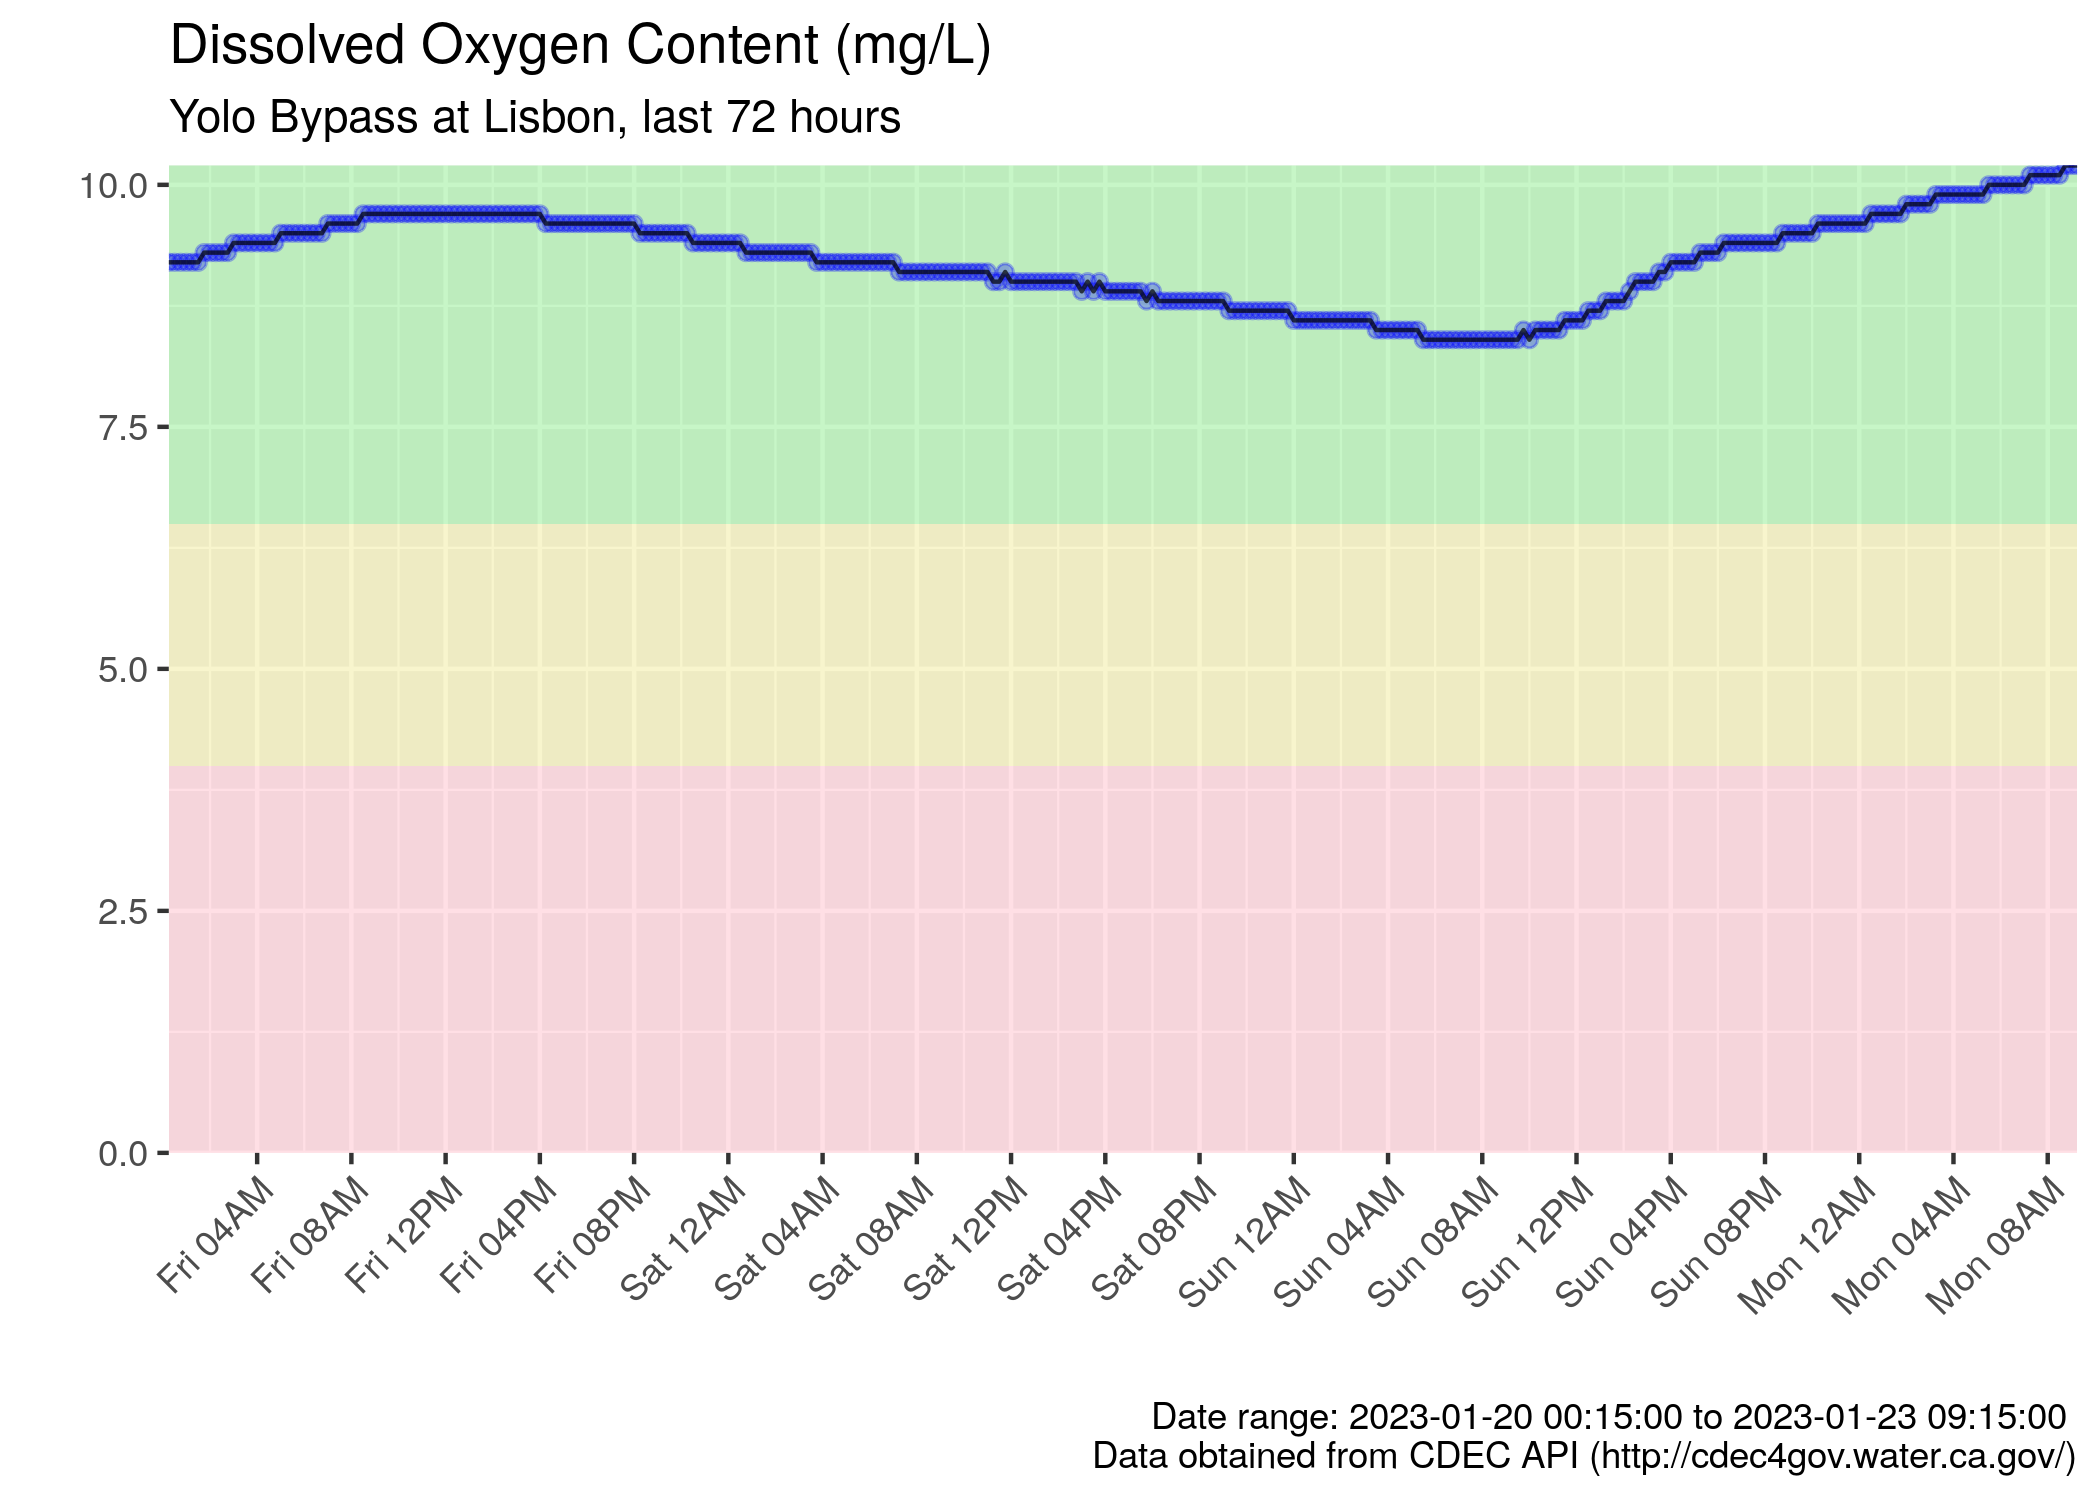

The file beside this chart, header and first rows:
, t, do
1, 2023-01-20 00:15:00, 9.2
2, 2023-01-20 00:30:00, 9.2
3, 2023-01-20 00:45:00, 9.2
4, 2023-01-20 01:00:00, 9.2
5, 2023-01-20 01:15:00, 9.2
6, 2023-01-20 01:30:00, 9.2
7, 2023-01-20 01:45:00, 9.3
8, 2023-01-20 02:00:00, 9.3
9, 2023-01-20 02:15:00, 9.3
10, 2023-01-20 02:30:00, 9.3
11, 2023-01-20 02:45:00, 9.3
12, 2023-01-20 03:00:00, 9.4
13, 2023-01-20 03:15:00, 9.4
14, 2023-01-20 03:30:00, 9.4
15, 2023-01-20 03:45:00, 9.4
16, 2023-01-20 04:00:00, 9.4
17, 2023-01-20 04:15:00, 9.4
18, 2023-01-20 04:30:00, 9.4
19, 2023-01-20 04:45:00, 9.4
20, 2023-01-20 05:00:00, 9.5
21, 2023-01-20 05:15:00, 9.5
22, 2023-01-20 05:30:00, 9.5
23, 2023-01-20 05:45:00, 9.5
24, 2023-01-20 06:00:00, 9.5
25, 2023-01-20 06:15:00, 9.5
26, 2023-01-20 06:30:00, 9.5
27, 2023-01-20 06:45:00, 9.5
28, 2023-01-20 07:00:00, 9.6
29, 2023-01-20 07:15:00, 9.6
30, 2023-01-20 07:30:00, 9.6
31, 2023-01-20 07:45:00, 9.6
32, 2023-01-20 08:00:00, 9.6
33, 2023-01-20 08:15:00, 9.6
34, 2023-01-20 08:30:00, 9.7
35, 2023-01-20 08:45:00, 9.7
36, 2023-01-20 09:00:00, 9.7
37, 2023-01-20 09:15:00, 9.7
38, 2023-01-20 09:30:00, 9.7
39, 2023-01-20 09:45:00, 9.7
40, 2023-01-20 10:00:00, 9.7
41, 2023-01-20 10:15:00, 9.7
42, 2023-01-20 10:30:00, 9.7
43, 2023-01-20 10:45:00, 9.7
44, 2023-01-20 11:00:00, 9.7
45, 2023-01-20 11:15:00, 9.7
46, 2023-01-20 11:30:00, 9.7
47, 2023-01-20 11:45:00, 9.7
48, 2023-01-20 12:00:00, 9.7
49, 2023-01-20 12:15:00, 9.7
50, 2023-01-20 12:30:00, 9.7
51, 2023-01-20 12:45:00, 9.7
52, 2023-01-20 13:00:00, 9.7
53, 2023-01-20 13:15:00, 9.7
54, 2023-01-20 13:30:00, 9.7
55, 2023-01-20 13:45:00, 9.7
56, 2023-01-20 14:00:00, 9.7
57, 2023-01-20 14:15:00, 9.7
58, 2023-01-20 14:30:00, 9.7
59, 2023-01-20 14:45:00, 9.7
60, 2023-01-20 15:00:00, 9.7
... 265 more rows
